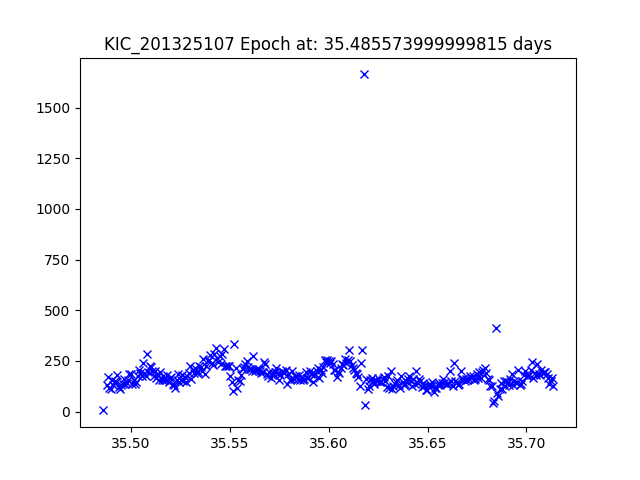

Values plotted in this chart, from the file beside it:
JDtimes, observed fluxes, observed uncertainties
35.49, 5.602, 23.22
35.49, 130.5, 19.8
35.49, 170.9, 19.51
35.49, 114.6, 19.94
35.49, 113.4, 19.95
35.49, 157.7, 19.59
35.49, 129, 19.81
35.49, 150.1, 19.65
35.49, 144.4, 19.69
35.49, 179.4, 19.45
35.49, 121.1, 19.88
35.49, 110.8, 19.98
35.5, 129.3, 19.81
35.5, 133.7, 19.77
35.5, 162.1, 19.56
35.5, 135.8, 19.76
35.5, 142.5, 19.7
35.5, 156.7, 19.6
35.5, 184, 19.43
35.5, 183.8, 19.43
35.5, 135.1, 19.76
35.5, 156.2, 19.6
35.5, 137.6, 19.74
35.5, 144.7, 19.69
35.5, 173.4, 19.49
35.5, 207.2, 19.3
35.5, 191.8, 19.38
35.51, 173.5, 19.49
35.51, 241.6, 19.13
35.51, 188.7, 19.4
35.51, 176.4, 19.47
35.51, 281.8, 18.96
35.51, 192.8, 19.38
35.51, 226.7, 19.2
35.51, 219.8, 19.23
35.51, 201.9, 19.33
35.51, 173.1, 19.49
35.51, 198.2, 19.35
35.51, 165.3, 19.54
35.51, 179.3, 19.45
35.51, 154.8, 19.61
35.51, 196.9, 19.35
35.52, 154.5, 19.62
35.52, 175.7, 19.48
35.52, 154.8, 19.61
35.52, 156.7, 19.6
35.52, 178.4, 19.46
35.52, 147.6, 19.67
35.52, 163.6, 19.55
35.52, 172.4, 19.5
35.52, 138.3, 19.74
35.52, 131.5, 19.79
35.52, 117.4, 19.91
35.52, 157, 19.6
35.52, 184.4, 19.42
35.52, 144, 19.69
35.53, 157.4, 19.6
35.53, 179.9, 19.45
35.53, 151.2, 19.64
35.53, 168.1, 19.52
... 274 more rows
